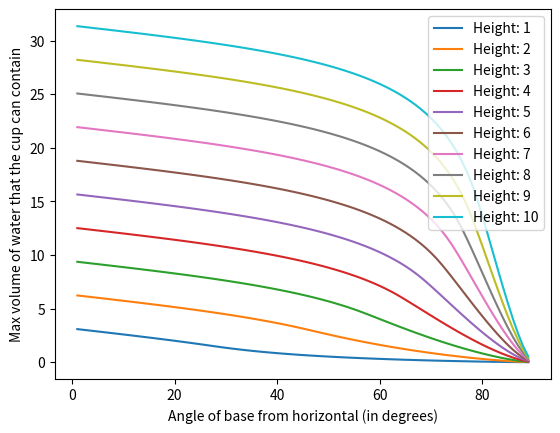

Reproduce this figure in Python.
import matplotlib.pyplot as plt
import math

"""
Problem statement: Given a glass of water with some volume of water in it, what is the maximum angle that we can tilt it so that it doesn't spill out?

We solve a similar problem: Given a full glass of water, if we hold it at an angle theta, how much liquid is left?

Given this, we can then interpolate an answer for the first problem.

Assume that a glass has radius 1 and height h.

Model this as a cylinder:
(x-1)^2 + y^2 = 1, 0<=z<=h

Let the tilt be a plane, e.g. z = x, which cuts the glass at a 45 deg angle from the mouth.
For generality we call this z = mx, where m is the gradient of the line, from which the angle can be calculated, as arctan(m)

To find the vol of water left, we need to find the x coordinate that the plane intersects the circular base, which is (x-1)^2 + y^2 = 1, z=h;

This is solved as h = mx, so x = h/m, notice that there can be a non-intersection with the base, if this value of x does not lie in [0,2].

The volume of air is thus total volume - volume under slope - volume under flat base.

Total volume: PI*h
Volume under slope: \int_0 ^{\min(2,h/m)} \int_{-\sqrt{1-(x-1)^2}} ^ {\sqrt{1-(x-1)^2}}  mx dy dx
Volume under flat base: \int_{\min(2,h/m)}^2 \int_{-\sqrt{1-(x-1)^2}} ^ {\sqrt{1-(x-1)^2}} h dy dx

which Wolfram evaluates to:
Volume under slope: \frac{m}{3}\sqrt{-(x-2)x}(2x^2-x-3)-2m\arcsin{\sqrt{1-x/2}} + C
Volume under flat base: h(x-1)\sqrt{-(x-2)x} - 2h\arcsin{\sqrt{1-x/2}} + C

We evaluate these for cylinders of height 1 to 10, for 1 to 89 degrees of the base from the horizontal
"""

heightList = list(range(1,11))

def slopeVolume(m,x):
    return (m/3)*math.sqrt(-(x-2)*(x))*(2*x*x-x-3) - 2*m*math.asin(math.sqrt(1-x/2))

def flatVolume(h,x):
    return h*(x-1)*math.sqrt(-(x-2)*x)-2*h*math.asin(math.sqrt(1-x/2))

def getPlaneGradient(angle):
    return math.tan(math.radians(angle))
                    
def evaluateForAngle(angle):
    m = math.tan(math.radians(angle))
    print(m)
    
def getAirVolume(h,m):
    slopeVol = slopeVolume(m,min(2,h/m))-slopeVolume(m,0)
    flatVol = flatVolume(h,2)-flatVolume(h,min(2,h/m))
    return slopeVol + flatVol

def getWaterVolume(h,angle):
    totalVolume = math.pi*h
    m = getPlaneGradient(angle)
    airVolume = getAirVolume(h,m)
    return totalVolume-airVolume

def getPlot():
    plt.ylabel("Max volume of water that the cup can contain")
    plt.xlabel("Angle of base from horizontal (in degrees)")
    x = list(range(1,90))
    for height in heightList:
        y = []
        for i in range(1,90):
            y.append(getWaterVolume(height,i))
        plt.plot(x,y, label=f"Height: {height}")
    plt.legend()
    plt.show()

getPlot()


